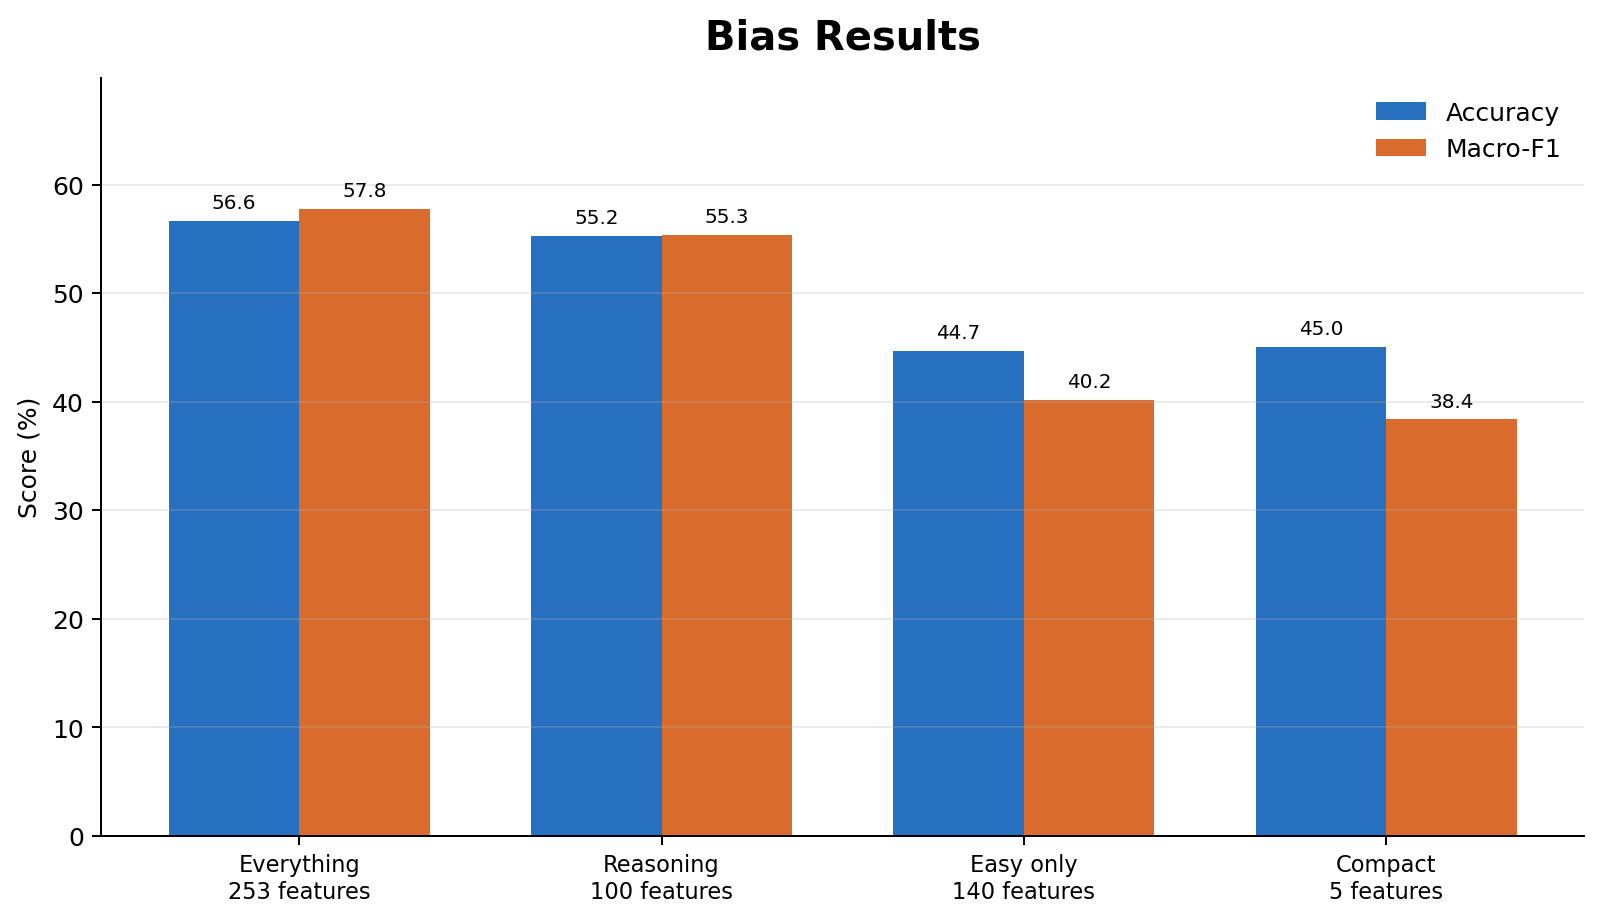

The file beside this chart, header and first rows:
result, model, feature_set, features, accuracy, macro_f1, notes, selected_features
Everything, Soft voting ensemble, direct+reasoning+outlet, 253, 0.5661, 0.578, Uses direct + reasoning features and out…, 
Reasoning no outlet, CatBoost, direct+reasoning, 100, 0.5524, 0.5532, Uses direct + reasoning features, 
Easy features, XGBoost, direct features + counts, 140, 0.4467, 0.4017, Uses direct features and simple counts o…, 
Easy compact, SVC, direct compact, 5, 0.4503, 0.3836, Smallest high-accuracy direct-feature mo…, agg_all_d_present_count,d16_hostile_head…
4-feature compact, XGBoost, direct compact, 4, 0.4449, 0.3575, Near the compact accuracy winner, agg_all_d_present_count,d16_hostile_head…
3-feature compact, SVC, direct compact, 3, 0.4366, 0.3275, Smallest reasonable compact model, agg_right_d_absent_rate,agg_right_d_pres…
Best compact macro-F1, Logistic regression, direct compact, 5, 0.4193, 0.4251, Better class balance but lower accuracy, agg_right_d_absent_rate,agg_right_d_pres…
